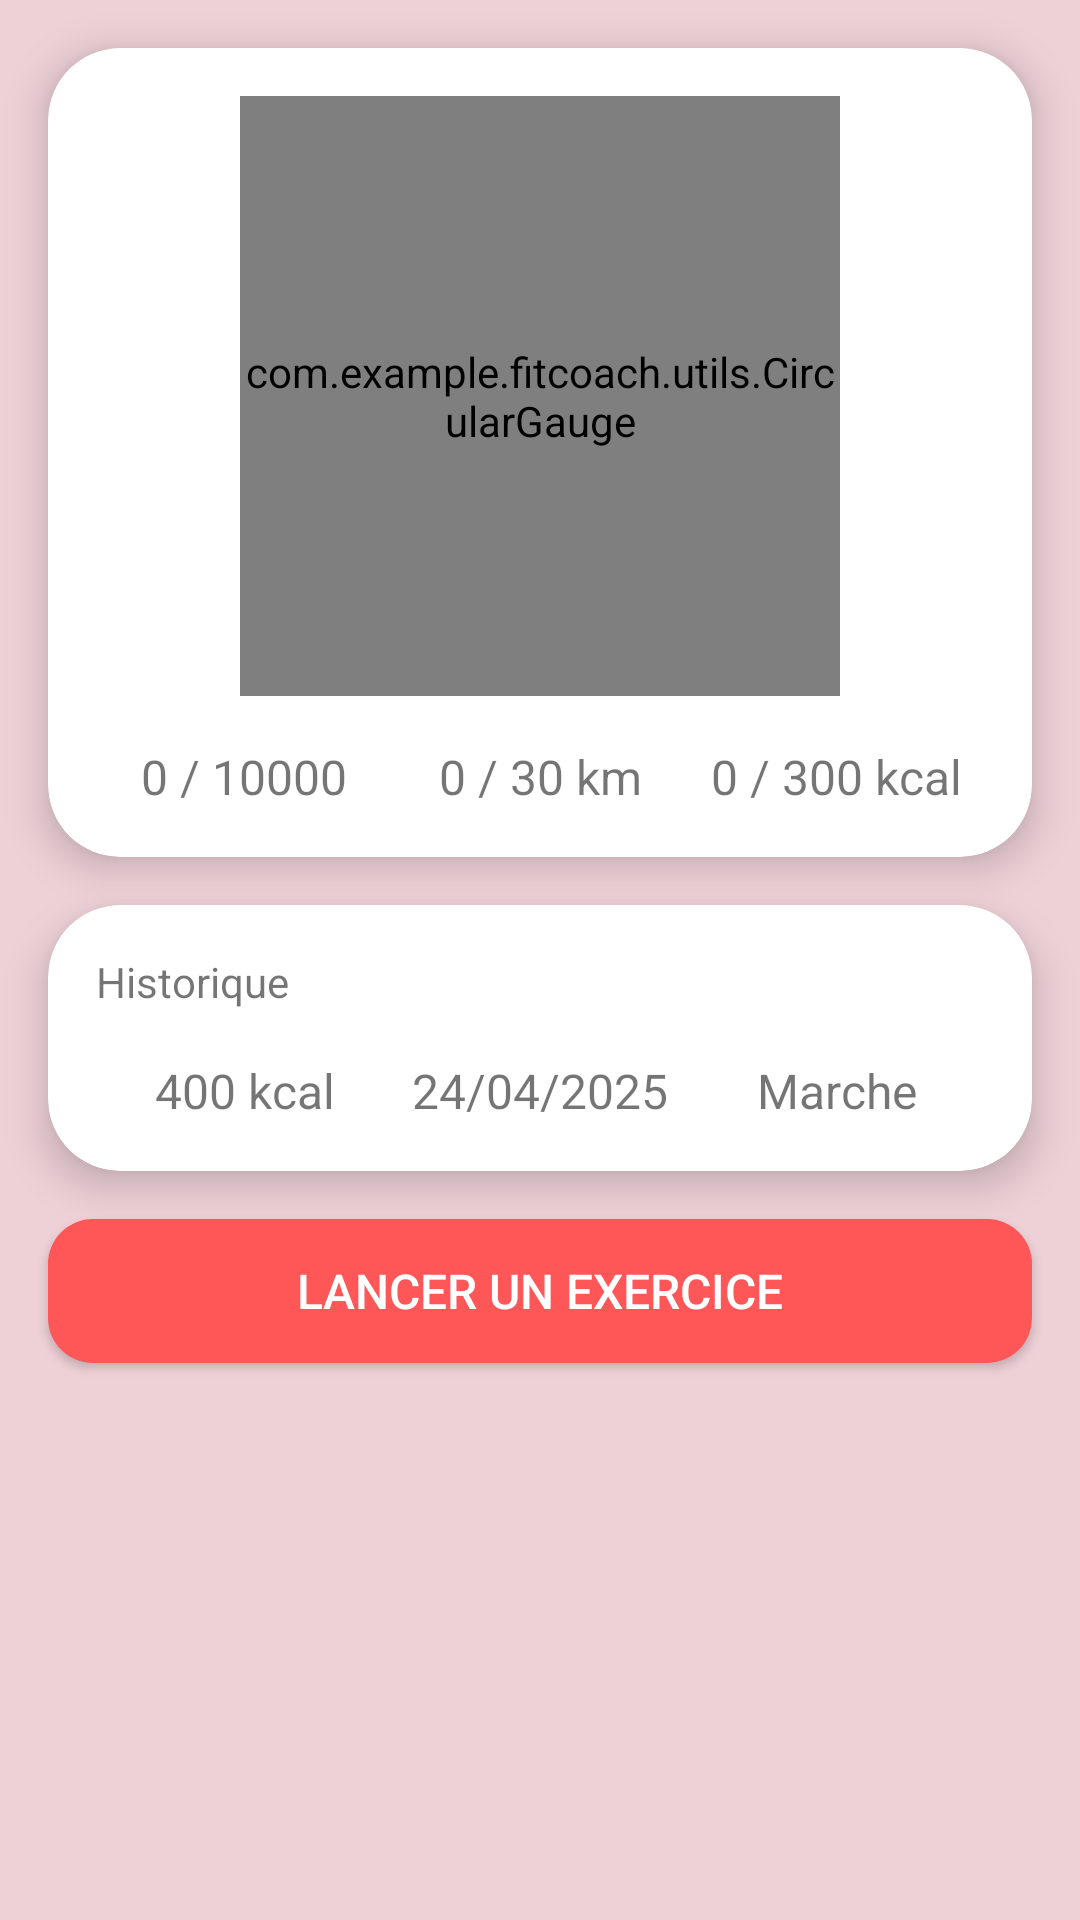

Layout XML and referenced resources for this Android screen:
<!-- AndroidManifest.xml: application theme Theme.FitCoach -->
<!-- res/layout/fragment_home.xml -->
<?xml version="1.0" encoding="utf-8"?>
<androidx.constraintlayout.widget.ConstraintLayout xmlns:android="http://schemas.android.com/apk/res/android"
    xmlns:app="http://schemas.android.com/apk/res-auto"
    android:layout_width="match_parent"
    android:layout_height="match_parent">

    
    <androidx.cardview.widget.CardView
        android:id="@+id/card_container"
        android:layout_width="0dp"
        android:layout_height="wrap_content"
        android:layout_margin="16dp"
        app:cardCornerRadius="24dp"
        app:cardElevation="8dp"
        app:layout_constraintEnd_toEndOf="parent"
        app:layout_constraintStart_toStartOf="parent"
        app:layout_constraintTop_toTopOf="parent">

        
        <LinearLayout
            android:layout_width="match_parent"
            android:layout_height="wrap_content"
            android:gravity="center_horizontal"
            android:orientation="vertical"
            android:padding="16dp">

            <com.example.fitcoach.utils.CircularGauge
                android:id="@+id/circularGauge"
                android:layout_width="200dp"
                android:layout_height="200dp" />

            <LinearLayout
                android:layout_width="match_parent"
                android:layout_height="wrap_content"
                android:layout_marginTop="16dp"
                android:gravity="center"
                android:orientation="horizontal"
                android:weightSum="3">

                <TextView
                    android:id="@+id/steps_info"
                    android:layout_width="0dp"
                    android:layout_height="wrap_content"
                    android:layout_weight="1"
                    android:text="0 / 10000"
                    android:textAlignment="center"
                    android:textSize="16sp" />

                <TextView
                    android:id="@+id/distance_info"
                    android:layout_width="0dp"
                    android:layout_height="wrap_content"
                    android:layout_weight="1"
                    android:text="0 / 30 km"
                    android:textAlignment="center"
                    android:textSize="16sp" />

                <TextView
                    android:id="@+id/calories_info"
                    android:layout_width="0dp"
                    android:layout_height="wrap_content"
                    android:layout_weight="1"
                    android:text="0 / 300 kcal"
                    android:textAlignment="center"
                    android:textSize="16sp" />
            </LinearLayout>
        </LinearLayout>
    </androidx.cardview.widget.CardView>

    
    <androidx.cardview.widget.CardView
        android:id="@+id/card_container_history"
        android:layout_width="0dp"
        android:layout_height="wrap_content"
        android:layout_margin="16dp"
        app:cardCornerRadius="24dp"
        app:cardElevation="8dp"
        app:layout_constraintEnd_toEndOf="parent"
        app:layout_constraintStart_toStartOf="parent"
        app:layout_constraintTop_toBottomOf="@+id/card_container">

        <LinearLayout
            android:layout_width="match_parent"
            android:layout_height="wrap_content"
            android:gravity="center_horizontal"
            android:orientation="vertical"
            android:padding="16dp">

            <TextView
                android:id="@+id/history_title"
                android:layout_width="match_parent"
                android:layout_height="wrap_content"
                android:text="@string/title_history"/>

            <LinearLayout
                android:layout_width="match_parent"
                android:layout_height="wrap_content"
                android:layout_marginTop="16dp"
                android:gravity="center"
                android:orientation="horizontal"
                android:weightSum="3">

                <TextView
                    android:id="@+id/cal_info"
                    android:layout_width="0dp"
                    android:layout_height="wrap_content"
                    android:layout_weight="1"
                    android:text="400 kcal"
                    android:textAlignment="center"
                    android:textSize="16sp" />

                <TextView
                    android:id="@+id/date_info"
                    android:layout_width="0dp"
                    android:layout_height="wrap_content"
                    android:layout_weight="1"
                    android:text="24/04/2025"
                    android:textAlignment="center"
                    android:textSize="16sp" />

                <TextView
                    android:id="@+id/exercise_name_info"
                    android:layout_width="0dp"
                    android:layout_height="wrap_content"
                    android:layout_weight="1"
                    android:text="@string/marche"
                    android:textAlignment="center"
                    android:textSize="16sp" />
            </LinearLayout>
        </LinearLayout>
    </androidx.cardview.widget.CardView>

    
    <androidx.appcompat.widget.AppCompatButton
        android:id="@+id/button_bottom"
        android:layout_width="0dp"
        android:layout_height="wrap_content"
        android:layout_margin="16dp"
        android:text="@string/Exercice_start"
        android:textColor="@android:color/white"
        android:textSize="16sp"
        android:background="@drawable/rounded_button"
        app:layout_constraintStart_toStartOf="parent"
        app:layout_constraintEnd_toEndOf="parent"
        app:layout_constraintTop_toBottomOf="@id/card_container_history" />
</androidx.constraintlayout.widget.ConstraintLayout>
<!-- resources referenced by this layout -->
<resources>
  <!-- drawable rounded_button (drawable) -->
  <?xml version="1.0" encoding="utf-8"?>
  <shape xmlns:android="http://schemas.android.com/apk/res/android">
      <solid android:color="@color/colorPrimary"/>  
      <corners android:radius="15dp"/>  
  </shape>
  <string name="Exercice_start">Lancer un exercice</string>
  <string name="marche">Marche</string>
  <string name="title_history">Historique</string>
  <style name="Theme.FitCoach" parent="Theme.MaterialComponents.DayNight.DarkActionBar">
          <item name="colorPrimary">@color/colorPrimary</item>
          <item name="colorPrimaryVariant">@color/colorPrimaryVariant</item>
          <item name="colorOnPrimary">@color/colorOnPrimary</item>
  
          <item name="colorSecondary">@color/colorSecondary</item>
          <item name="colorOnSecondary">@color/colorOnSecondary</item>
  
          <item name="android:colorBackground">@color/colorBackground</item>
          <item name="colorOnBackground">@color/colorOnBackground</item>
      </style>
  <color name="colorPrimary">#FF5757</color>
  <color name="colorPrimaryVariant">#D94D4D</color>
  <color name="colorOnPrimary">#FFFFFF</color>
  <color name="colorSecondary">#FAD0C4</color>
  <color name="colorOnSecondary">#000000</color>
  <color name="colorBackground">#EDD1D7</color>
  <color name="colorOnBackground">#2C2C2C</color>
</resources>
